Run: headless pygame with SDL's dummy video driver; simulated clock (each Clock.tick advances the game by its frame time, no real sleeping); random seed 0; keys injected as events and as key.get_pressed() state; no mouse input.
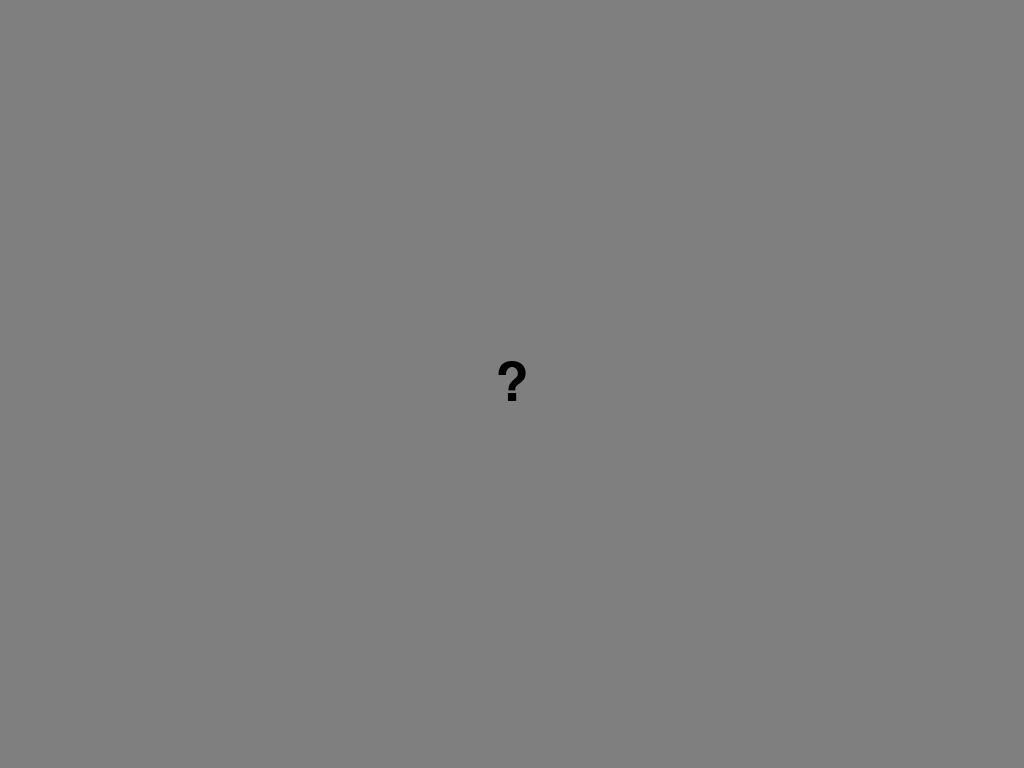
Frame 1 of 4 · flips 1–60 · no input
Frame 2 of 4 · flips 61–180 · tapped SPACE, RETURN · held RIGHT (→), D · screen unchanged from frame 1, image omitted
Frame 3 of 4 · flips 181–300 · held DOWN (↓), S · screen unchanged from frame 2, image omitted
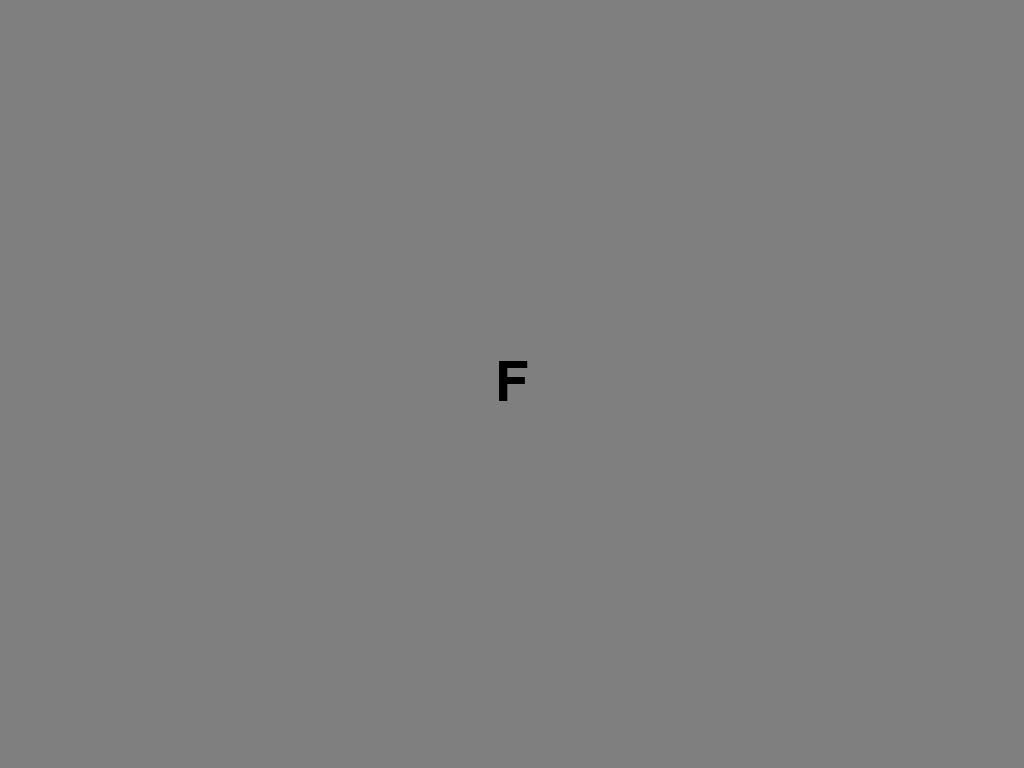
Frame 4 of 4 · flips 301–420 · held LEFT (←), A, UP (↑), W

The pygame program that drew these frames:

import pygame, numpy, random, time, platform, os, string, re, math
from pygame.constants import *
from math import * 
'''
Constants
'''


#Choix du systeme d'exploitation.
# Globals
fullscreen=False
refresh = 85
system = platform.system()
print('system:', system)
if system == 'Windows':    # tested with Windows 7
   os.environ['SDL_VIDEODRIVER'] = 'windows'
elif system == 'Darwin':   # tested with MacOS 10.5 and 10.6
   os.environ['SDL_VIDEODRIVER'] = 'Quartz'

bg = (127, 127, 127)
black = (0, 0, 0)
fg = (255, 255, 255)
W, H = 1024, 768
res = (W, H)
center_screen = (W/2, H/2)
letPerSec = .75
blipDur = 100
postRespDur = 200
feedbackDur = 2000

#en millisecondes : contrôle la durée du blanc
halflife=3000

pygame.init()
if fullscreen:
    screen = pygame.display.set_mode(res, HWSURFACE | FULLSCREEN | DOUBLEBUF)
    strict=True
else:
    screen = pygame.display.set_mode(res)

pygame.mouse.set_visible(False)
police=pygame.font.SysFont("Times", 80)

screen.fill(bg)
pygame.display.flip()


maxWidth = max([police.render(w.encode('utf-8'), 1, fg).get_rect().width for w in string.ascii_uppercase])
maxHeight=  max([police.render(w.encode('utf-8'), 1, fg).get_rect().height for w in string.ascii_uppercase])
marginX, marginYTop, marginYBottom = 150, 150, 200
ncols, nrows = 2, 2 

# Met le programme en pause pour un certain temps, en millisecondes.
pygame.time.wait(500)

## Fixation cross
x = police.render('+', 1, black)
rectx = x.get_rect()
rectx.center = center_screen

## Question mark : Affichage du point d'interrogation
ptdint = police.render('?', 1, black)
rectptdint = ptdint.get_rect()
rectptdint.center = center_screen

#Conserver les disques noirs pour aider à garder le rythme pendant l'interval
# de retention.
def doTrial (dur, nBlips, nLetters, feedback=True):
    ## The parameters are:
    ## - dur: duration of a trial
    ## - nBlips: number of metronome black disks
    ## - nLetters: the letters
    
    #Affichage des lettres
    for i in range(nLetters):
        stim = lList[i%(lenLetters+lenNums)]
        screen.fill(bg)
        screen.blit(stim[1], stim[2])
        pygame.display.flip()
        pygame.time.wait(blipDur)
        screen.fill(bg)
        pygame.display.flip()
        pygame.time.wait(int(1000./letPerSec) - blipDur)
        
    #Affichage des disques : tâche de rétention  
    for i in range(nBlips):
        screen.fill(bg)
        # stim = lList[(i+nLetters)%(lenLetters+lenNums)]
        # screen.blit(stim[1], stim[2])
        pygame.draw.circle(screen, black, center_screen, 25)
        pygame.display.flip()
        pygame.time.wait(blipDur)
        screen.fill(bg)
        pygame.display.flip()
        pygame.time.wait(int(1000./letPerSec) - blipDur)
    startLet = (nBlips+nLetters+1)%(lenLetters+lenNums)
    screen.fill(bg)
    pygame.display.flip()
    pygame.time.wait(dur)
    # t0 = pygame.time.get_ticks()
    # i = 0
    # while pygame.time.get_ticks() - t0 < dur:
    #     stim = lList[(i+nLetters+nBlips)%(lenLetters+lenNums)]
    #     screen.fill(bg)
    #     screen.blit(x, rectx)
    #     screen.blit(stim[1], stim[2])
    #     pygame.display.flip()
    #     pygame.time.wait(blipDur)
    #     screen.fill(bg)
    #     pygame.display.flip()
    #     pygame.time.wait(int(1000./letPerSec) - blipDur)
    #     i=i+1
        

    screen.fill(bg)
    screen.blit(ptdint, rectptdint)
    pygame.display.flip()
    done, t0 = False, pygame.time.get_ticks()
    pygame.event.clear()

    
    while not done:
        ev = pygame.event.wait()
        if ev.type == KEYDOWN:
            if re.search(ev.unicode, string.ascii_lowercase):
                done, resp , rt = True, ev.unicode, pygame.time.get_ticks() - t0
                screen.fill(bg)
                print(resp.upper())
                try:
                    respN = stims.index(resp.upper())
                    screen.blit(lList[respN][1], lList[respN][2])
                except:
                    respN = 99
                    roh = police.render(resp.upper(), 1, (255, 0, 0))
                    rohRect = roh.get_rect()
                    rohRect.center = center_screen
                    screen.blit(roh, rohRect)

                pygame.display.flip()
                pygame.time.wait(1000)
    

    screen.fill(bg)
    pygame.display.flip()
    pygame.time.wait(postRespDur)

    tnum = int( ((dur/1000.) * letPerSec + startLet) % lenStims )

    if feedback:
        screen.fill(bg)
        screen.blit(lList[tnum][1], lList[tnum][2])
        pygame.display.flip()
        pygame.time.wait(feedbackDur)


    error = abs(tnum - respN)

    return(resp, error, respN, tnum, rt)



for i in range(10):
    lenLetters = random.randint(5,5)
    lenNums = 0
    lenStims = lenLetters+lenNums
    letters = string.ascii_uppercase
    l = [letters[i] for i in random.sample(list(range(26)), lenLetters)]
    n = [str(i) for i in random.sample(list(range(10)), lenNums)]
    stims=n+l
    random.shuffle(stims)
    lettersRendered = [police.render(i, 1, black) for i in stims]
    lettersRect = [i.get_rect() for i in lettersRendered]

    for i in lettersRect:
        i.center = center_screen

    lList = list(zip(stims, lettersRendered, lettersRect))

    dur = int( numpy.random.exponential(halflife) )
    print(dur)
    nLetters = 3 * (lenLetters+lenNums)
    nBlips = random.randint(2, 6)
    screen.fill(bg)
    pygame.display.flip()
    resp, error, respN, tnum, rt = doTrial(dur, nBlips, nLetters)
    print(resp, error, respN, rt)
    pygame.time.wait(2500)
    screen.fill(bg)
    pygame.display.flip()
    
